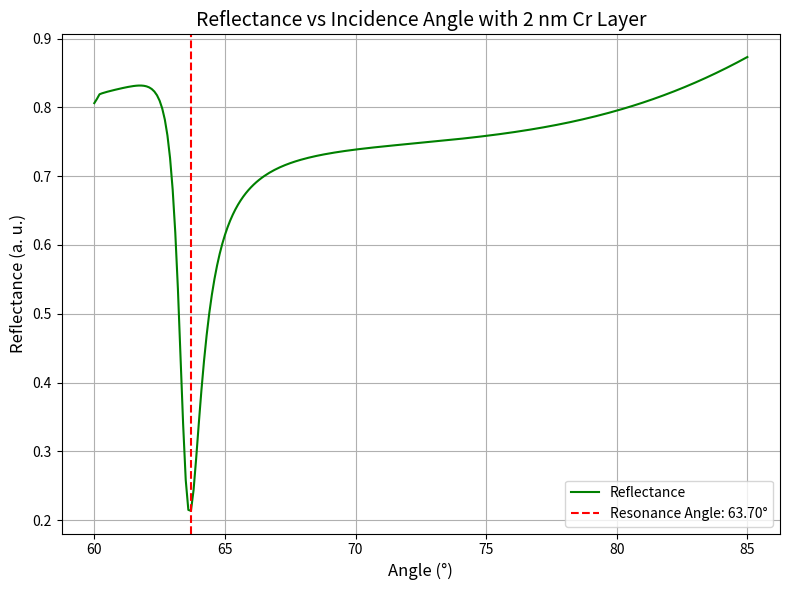

Reproduce this figure in Python.
import numpy as np
import matplotlib.pyplot as plt
from scipy.constants import pi

# Função de cálculo da refletância usando matriz de transferência
def getFresnelAIM(n, d, theta, wavelength):
    mu = np.ones(len(n))
    epsilon = np.sqrt(n**2 - (np.real(n[0]) * np.sin(theta))**2)
    beta = (2 * pi / wavelength) * d * epsilon
    q = np.sqrt(mu) * epsilon / n**2

    M_tot = np.array([[1, 0], [0, 1]], dtype=complex)

    for k in range(1, len(n) - 1):
        M_k = np.array([
            [np.cos(beta[k]), -1j / q[k] * np.sin(beta[k])],
            [-1j * q[k] * np.sin(beta[k]), np.cos(beta[k])]
        ])
        M_tot = M_tot @ M_k

    den = (M_tot[0, 0] + M_tot[0, 1] * q[-1]) * q[0] + (M_tot[1, 0] + M_tot[1, 1] * q[-1])
    r = ((M_tot[0, 0] + M_tot[0, 1] * q[-1]) * q[0] - (M_tot[1, 0] + M_tot[1, 1] * q[-1])) / den
    t = 2 * q[0] / den
    Rp = np.abs(r)**2
    return r, t, Rp

# Parâmetros
wavelength = 850e-9  # 850 nm
theta = np.radians(np.arange(60, 85.1, 0.1))
theta_ang = np.degrees(theta)

# Índices de refração
n_p = 1.5548                   
n_cr = 3.2408 + 3.4963j            # Cromo
n_m = 0.27630 + 5.4197j
n_s = 1.3481          
n = np.array([n_p, n_cr, n_m, n_s])

# Espessuras
d_p = 500e-9   #
d_cr = 2e-9    # Cromo
d_m = 55e-9    # 
d_s = 443e-9   # 
d = np.array([d_p, d_cr, d_m, d_s])

# Cálculo da refletância
Rp = np.zeros_like(theta)
for i, angle in enumerate(theta):
    _, _, Rp[i] = getFresnelAIM(n, d, angle, wavelength)

# Ângulo de ressonância
theta_res = theta_ang[np.argmin(Rp)]

# Plot
plt.figure(figsize=(8, 6))
plt.plot(theta_ang, Rp, label='Reflectance', color='green', linewidth=1.5)
plt.axvline(theta_res, color='red', linestyle='--', label=f'Resonance Angle: {theta_res:.2f}°')
plt.xlabel('Angle (°)', fontsize=12)
plt.ylabel('Reflectance (a. u.)', fontsize=12)
plt.title('Reflectance vs Incidence Angle with 2 nm Cr Layer', fontsize=14)
plt.legend(fontsize=10)
plt.grid(True)
plt.tight_layout()
plt.show()

theta_res
